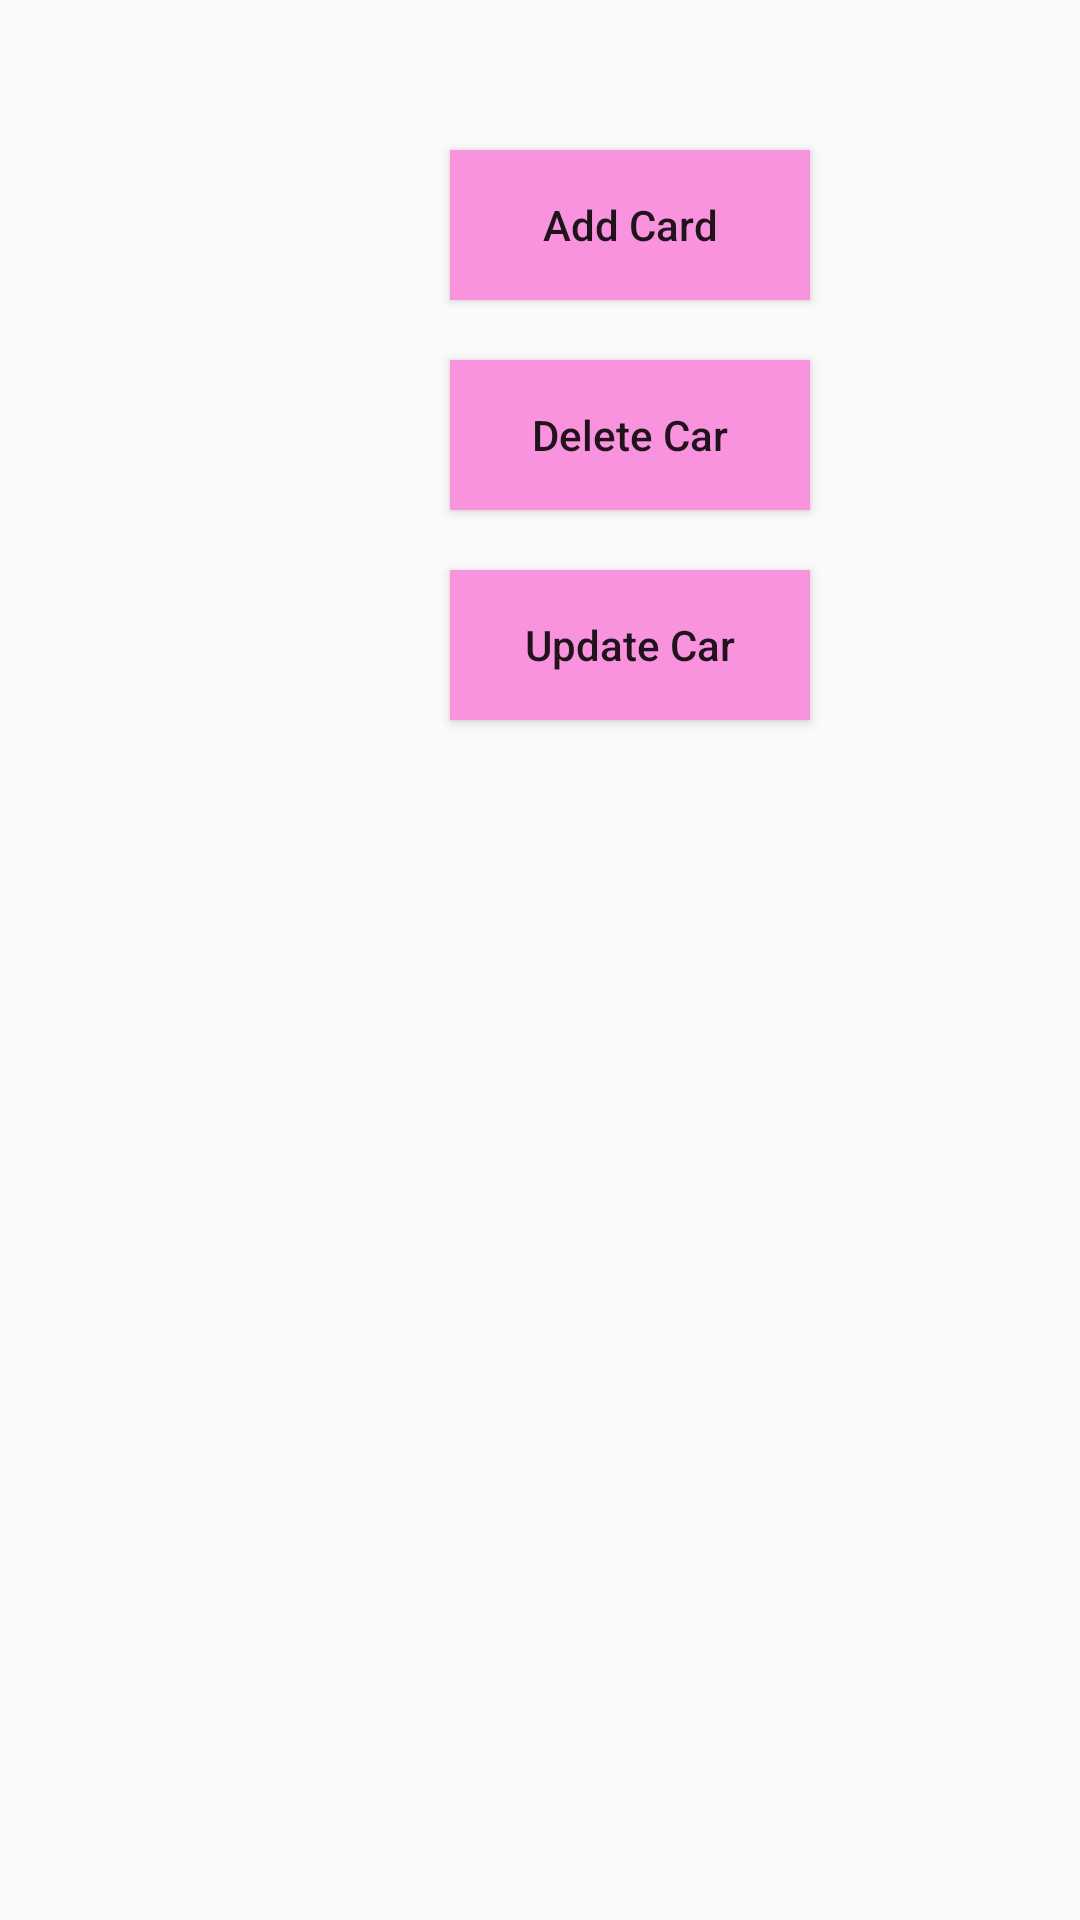

Reconstruct the res/layout file that produces this screen, plus the resources it refers to.
<!-- AndroidManifest.xml: application theme Theme.AppCompat.Light -->
<!-- res/layout/activity_main.xml -->
<?xml version="1.0" encoding="utf-8"?>
<LinearLayout xmlns:android="http://schemas.android.com/apk/res/android"
    xmlns:app="http://schemas.android.com/apk/res-auto"
    xmlns:tools="http://schemas.android.com/tools"
    android:layout_width="match_parent"
    android:layout_height="match_parent"
    android:orientation="vertical"
    android:background="@drawable/background"

    tools:context=".MainActivity">
    <Button
        android:layout_width="120dp"
        android:layout_height="50dp"
        android:textAllCaps="false"
        android:id="@+id/btnAdd"
        android:onClick="addProduct"
        android:layout_marginLeft="150dp"
        android:layout_marginTop="50dp"
        android:background="#FA93DD"
        android:gravity="center"
        android:text="Add Card"/>
    <Button
        android:layout_width="120dp"
        android:layout_height="50dp"
        android:textAllCaps="false"
        android:id="@+id/btnDelete"
        android:onClick="deleteProduct"
        android:layout_marginLeft="150dp"
        android:layout_marginTop="20dp"
        android:background="#FA93DD"
        android:text="Delete Car"/>
    <Button
        android:layout_width="120dp"
        android:layout_height="50dp"
        android:textAllCaps="false"
        android:id="@+id/btnUpdate"
        android:layout_marginLeft="150dp"
        android:layout_marginTop="20dp"
        android:onClick="updateProduct"
        android:background="#FA93DD"
        android:text="Update Car"/>
    <TextView
        android:id="@+id/txtColumnName"
        android:layout_width="match_parent"
        android:layout_height="wrap_content"
        android:layout_margin="20dp"
        android:text="ID        Name          Price"
        android:visibility="gone"/>
    <TextView
        android:layout_margin="10dp"
        android:id="@+id/txtData"
        android:textSize="15dp"
        android:layout_width="match_parent"
        android:layout_height="match_parent"/>

</LinearLayout>
<!-- resources referenced by this layout -->
<resources>

</resources>
